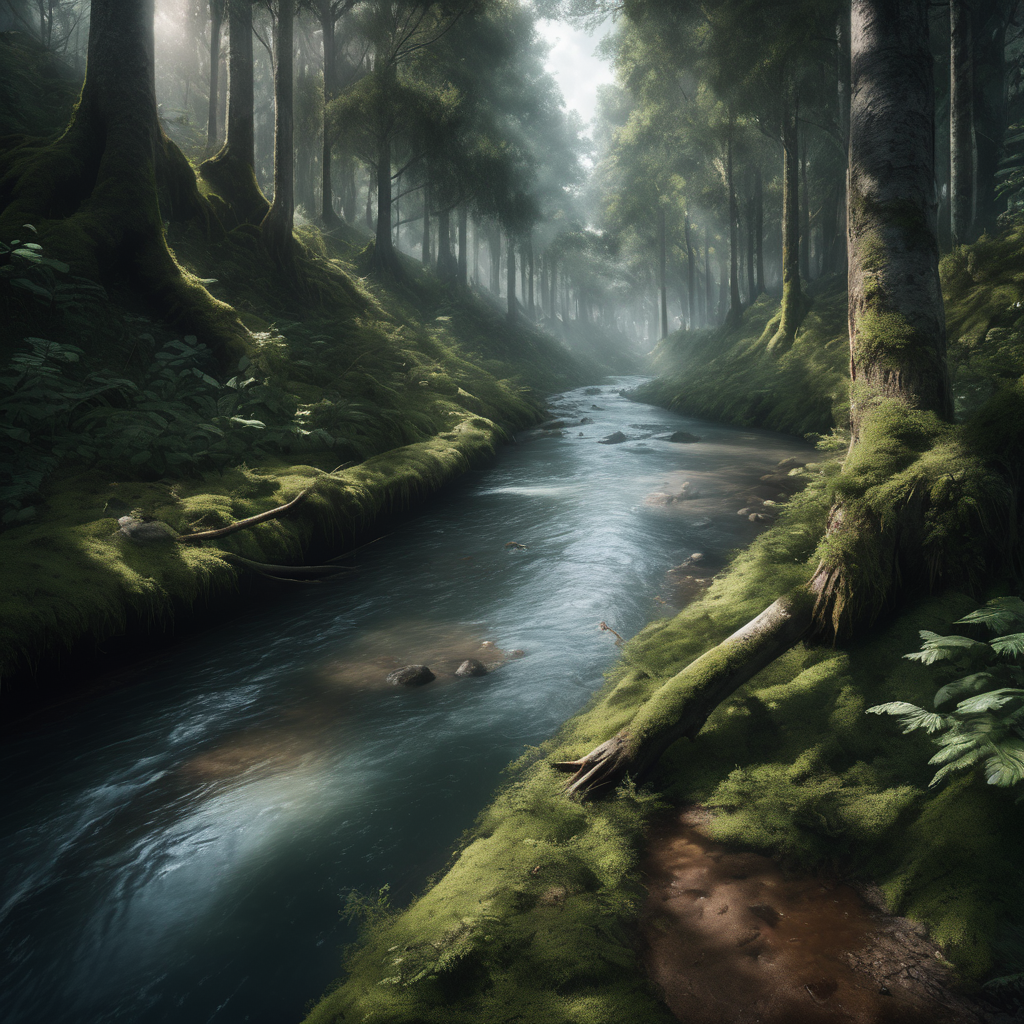
Generation parameters embedded in this image by AUTOMATIC1111 Stable Diffusion web UI or a fork of it (Forge, ...) (PNG 'parameters' text chunk):
Hyperrealistic art A river in a forest . Extremely high-resolution details, photographic, realism pushed to extreme, fine texture, incredibly lifelike
Negative prompt: simplified, abstract, unrealistic, impressionistic, low resolution
Steps: 20, Sampler: DPM++ 2M SDE Karras, CFG scale: 9, Seed: 2961052950, Size: 1024x1024, Model hash: 0f1b80cfe8, Model: dreamshaperXL10_alpha2Xl10, Style Selector Enabled: True, Style Selector Randomize: False, Style Selector Style: base, Version: v1.5.1-2-g4844bacd